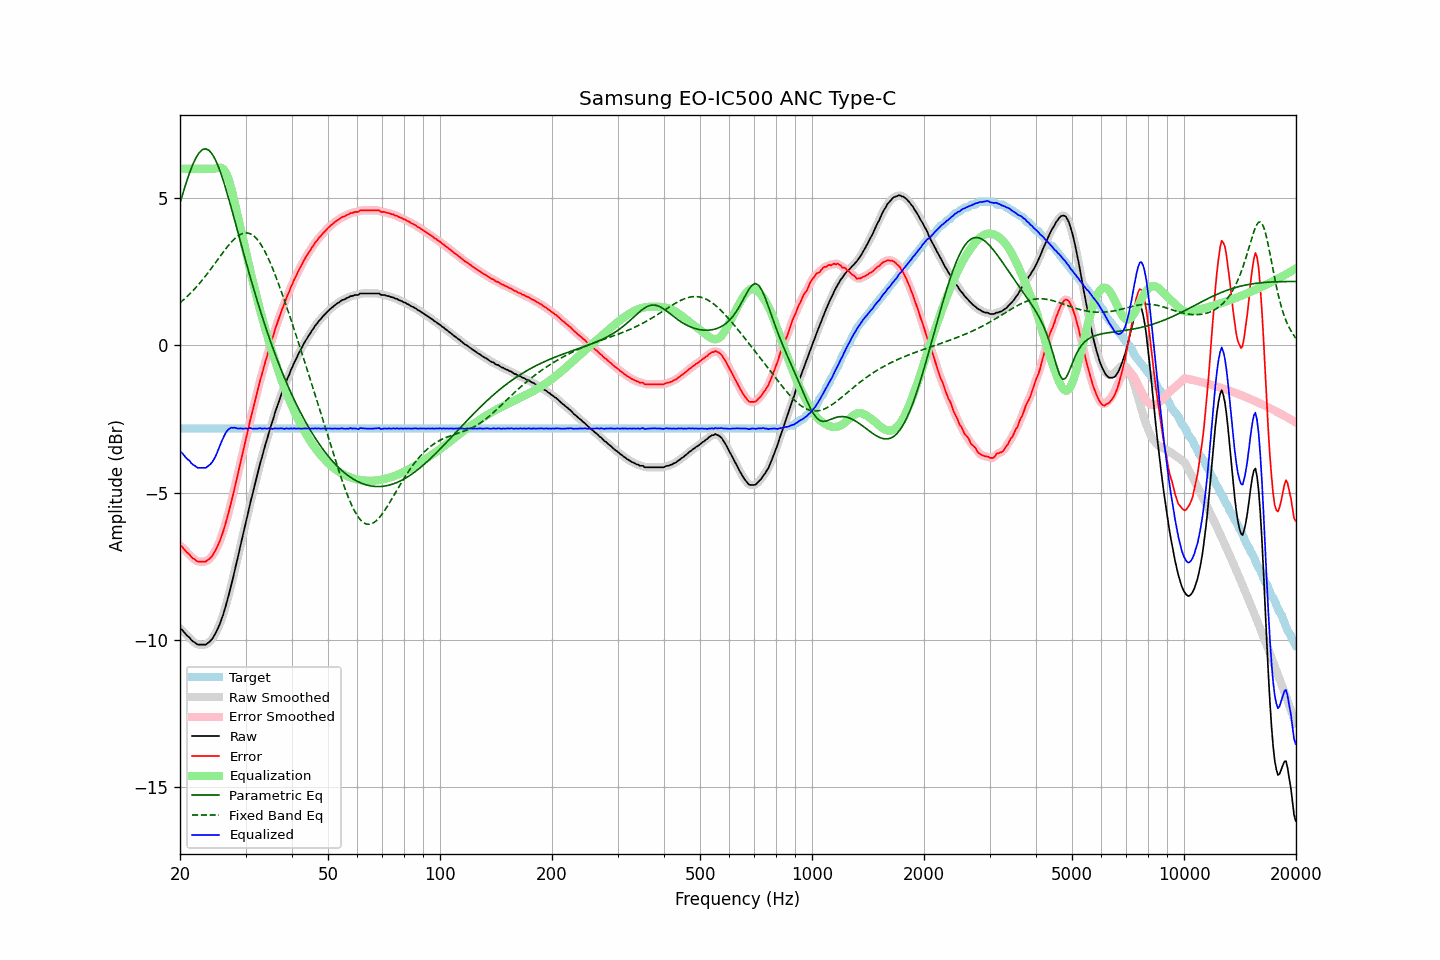

Source data for this figure (header and first rows):
frequency, raw, error, smoothed, error_smoothed, equalization, parametric_eq, fixed_band_eq, equalized_raw, equalized_smoothed, target
20.00, -9.61, -6.79, -9.60, -6.78, 6.00, 4.84, 1.45, -3.61, -3.60, -2.82
20.20, -9.63, -6.81, -9.65, -6.83, 6.00, 5.02, 1.49, -3.63, -3.65, -2.82
20.40, -9.69, -6.88, -9.70, -6.89, 6.00, 5.20, 1.54, -3.69, -3.70, -2.82
20.61, -9.76, -6.94, -9.76, -6.94, 6.00, 5.38, 1.59, -3.76, -3.76, -2.82
20.81, -9.82, -7.00, -9.82, -7.00, 6.00, 5.55, 1.64, -3.82, -3.82, -2.82
21.02, -9.87, -7.05, -9.87, -7.05, 6.00, 5.71, 1.69, -3.87, -3.87, -2.82
21.23, -9.91, -7.09, -9.93, -7.11, 6.00, 5.87, 1.75, -3.91, -3.93, -2.82
21.44, -9.99, -7.18, -9.98, -7.17, 6.00, 6.01, 1.80, -3.99, -3.98, -2.82
21.66, -10.04, -7.22, -10.03, -7.22, 6.00, 6.15, 1.86, -4.04, -4.03, -2.82
21.87, -10.07, -7.26, -10.08, -7.27, 6.00, 6.26, 1.92, -4.07, -4.08, -2.82
22.09, -10.11, -7.29, -10.12, -7.30, 6.00, 6.38, 1.98, -4.11, -4.12, -2.82
22.31, -10.15, -7.33, -10.14, -7.32, 6.00, 6.46, 2.04, -4.15, -4.14, -2.82
22.54, -10.15, -7.33, -10.16, -7.34, 6.00, 6.55, 2.10, -4.15, -4.16, -2.82
22.76, -10.15, -7.33, -10.16, -7.34, 6.00, 6.60, 2.17, -4.15, -4.16, -2.82
22.99, -10.15, -7.33, -10.16, -7.34, 6.00, 6.65, 2.23, -4.15, -4.16, -2.82
23.22, -10.15, -7.33, -10.16, -7.34, 6.00, 6.66, 2.30, -4.15, -4.16, -2.82
23.45, -10.15, -7.33, -10.14, -7.32, 6.00, 6.68, 2.37, -4.15, -4.14, -2.82
23.69, -10.11, -7.30, -10.12, -7.30, 6.00, 6.65, 2.44, -4.11, -4.12, -2.82
23.92, -10.07, -7.25, -10.08, -7.26, 6.00, 6.63, 2.51, -4.07, -4.08, -2.82
24.16, -10.02, -7.20, -10.02, -7.20, 6.00, 6.57, 2.58, -4.02, -4.02, -2.82
24.40, -9.96, -7.14, -9.96, -7.14, 6.00, 6.50, 2.66, -3.96, -3.96, -2.82
24.65, -9.87, -7.06, -9.88, -7.06, 6.00, 6.41, 2.73, -3.87, -3.88, -2.82
24.89, -9.78, -6.96, -9.78, -6.96, 6.01, 6.31, 2.81, -3.78, -3.77, -2.82
25.14, -9.67, -6.85, -9.67, -6.85, 6.02, 6.18, 2.88, -3.65, -3.65, -2.82
25.39, -9.55, -6.73, -9.55, -6.73, 6.04, 6.05, 2.96, -3.52, -3.52, -2.82
25.65, -9.42, -6.61, -9.42, -6.60, 6.04, 5.90, 3.03, -3.39, -3.38, -2.82
25.91, -9.27, -6.45, -9.27, -6.45, 6.02, 5.75, 3.10, -3.24, -3.25, -2.82
26.16, -9.11, -6.29, -9.11, -6.29, 5.99, 5.58, 3.18, -3.12, -3.12, -2.82
26.43, -8.93, -6.11, -8.93, -6.11, 5.92, 5.41, 3.25, -3.01, -3.01, -2.82
26.69, -8.73, -5.91, -8.74, -5.92, 5.82, 5.22, 3.32, -2.92, -2.92, -2.82
26.96, -8.54, -5.72, -8.53, -5.71, 5.68, 5.04, 3.39, -2.85, -2.85, -2.82
27.23, -8.33, -5.51, -8.33, -5.51, 5.51, 4.85, 3.45, -2.81, -2.81, -2.82
27.50, -8.10, -5.29, -8.11, -5.29, 5.32, 4.65, 3.51, -2.79, -2.79, -2.82
27.77, -7.89, -5.07, -7.88, -5.06, 5.09, 4.45, 3.57, -2.80, -2.79, -2.82
28.05, -7.64, -4.82, -7.65, -4.83, 4.85, 4.25, 3.63, -2.79, -2.80, -2.82
28.33, -7.41, -4.59, -7.42, -4.60, 4.61, 4.05, 3.67, -2.80, -2.81, -2.82
28.62, -7.19, -4.37, -7.18, -4.36, 4.36, 3.85, 3.72, -2.82, -2.81, -2.82
28.90, -6.94, -4.12, -6.94, -4.13, 4.13, 3.64, 3.75, -2.82, -2.82, -2.82
29.19, -6.70, -3.88, -6.71, -3.89, 3.89, 3.44, 3.78, -2.81, -2.82, -2.82
29.48, -6.47, -3.65, -6.47, -3.65, 3.65, 3.24, 3.80, -2.82, -2.82, -2.82
29.78, -6.24, -3.42, -6.23, -3.41, 3.41, 3.04, 3.82, -2.82, -2.82, -2.82
30.08, -5.99, -3.17, -6.00, -3.18, 3.17, 2.84, 3.82, -2.81, -2.82, -2.82
30.38, -5.77, -2.95, -5.76, -2.94, 2.94, 2.65, 3.82, -2.83, -2.82, -2.82
30.68, -5.52, -2.70, -5.52, -2.70, 2.71, 2.46, 3.80, -2.82, -2.81, -2.82
30.99, -5.28, -2.46, -5.29, -2.47, 2.48, 2.26, 3.79, -2.80, -2.82, -2.82
31.30, -5.08, -2.26, -5.06, -2.25, 2.25, 2.07, 3.75, -2.83, -2.82, -2.82
31.61, -4.84, -2.03, -4.85, -2.03, 2.02, 1.89, 3.71, -2.82, -2.82, -2.82
31.93, -4.63, -1.81, -4.63, -1.81, 1.80, 1.71, 3.66, -2.82, -2.83, -2.82
32.24, -4.41, -1.59, -4.40, -1.58, 1.59, 1.52, 3.60, -2.82, -2.82, -2.82
32.57, -4.19, -1.37, -4.19, -1.37, 1.37, 1.35, 3.53, -2.81, -2.82, -2.82
32.89, -3.97, -1.15, -3.98, -1.16, 1.17, 1.17, 3.46, -2.80, -2.81, -2.82
33.22, -3.79, -0.97, -3.78, -0.96, 0.96, 1.00, 3.37, -2.83, -2.81, -2.82
33.55, -3.58, -0.76, -3.58, -0.77, 0.77, 0.83, 3.28, -2.82, -2.82, -2.82
33.89, -3.38, -0.56, -3.39, -0.58, 0.57, 0.66, 3.17, -2.81, -2.82, -2.82
34.23, -3.21, -0.40, -3.20, -0.38, 0.38, 0.50, 3.06, -2.83, -2.82, -2.82
34.57, -3.01, -0.19, -3.02, -0.20, 0.20, 0.34, 2.95, -2.82, -2.82, -2.82
34.92, -2.83, -0.01, -2.84, -0.02, 0.02, 0.18, 2.83, -2.81, -2.82, -2.82
35.27, -2.67, 0.15, -2.66, 0.16, -0.16, 0.03, 2.70, -2.83, -2.82, -2.82
35.62, -2.49, 0.32, -2.48, 0.33, -0.34, -0.12, 2.56, -2.83, -2.82, -2.82
35.97, -2.30, 0.52, -2.31, 0.51, -0.51, -0.27, 2.42, -2.81, -2.82, -2.82
... 635 more rows
